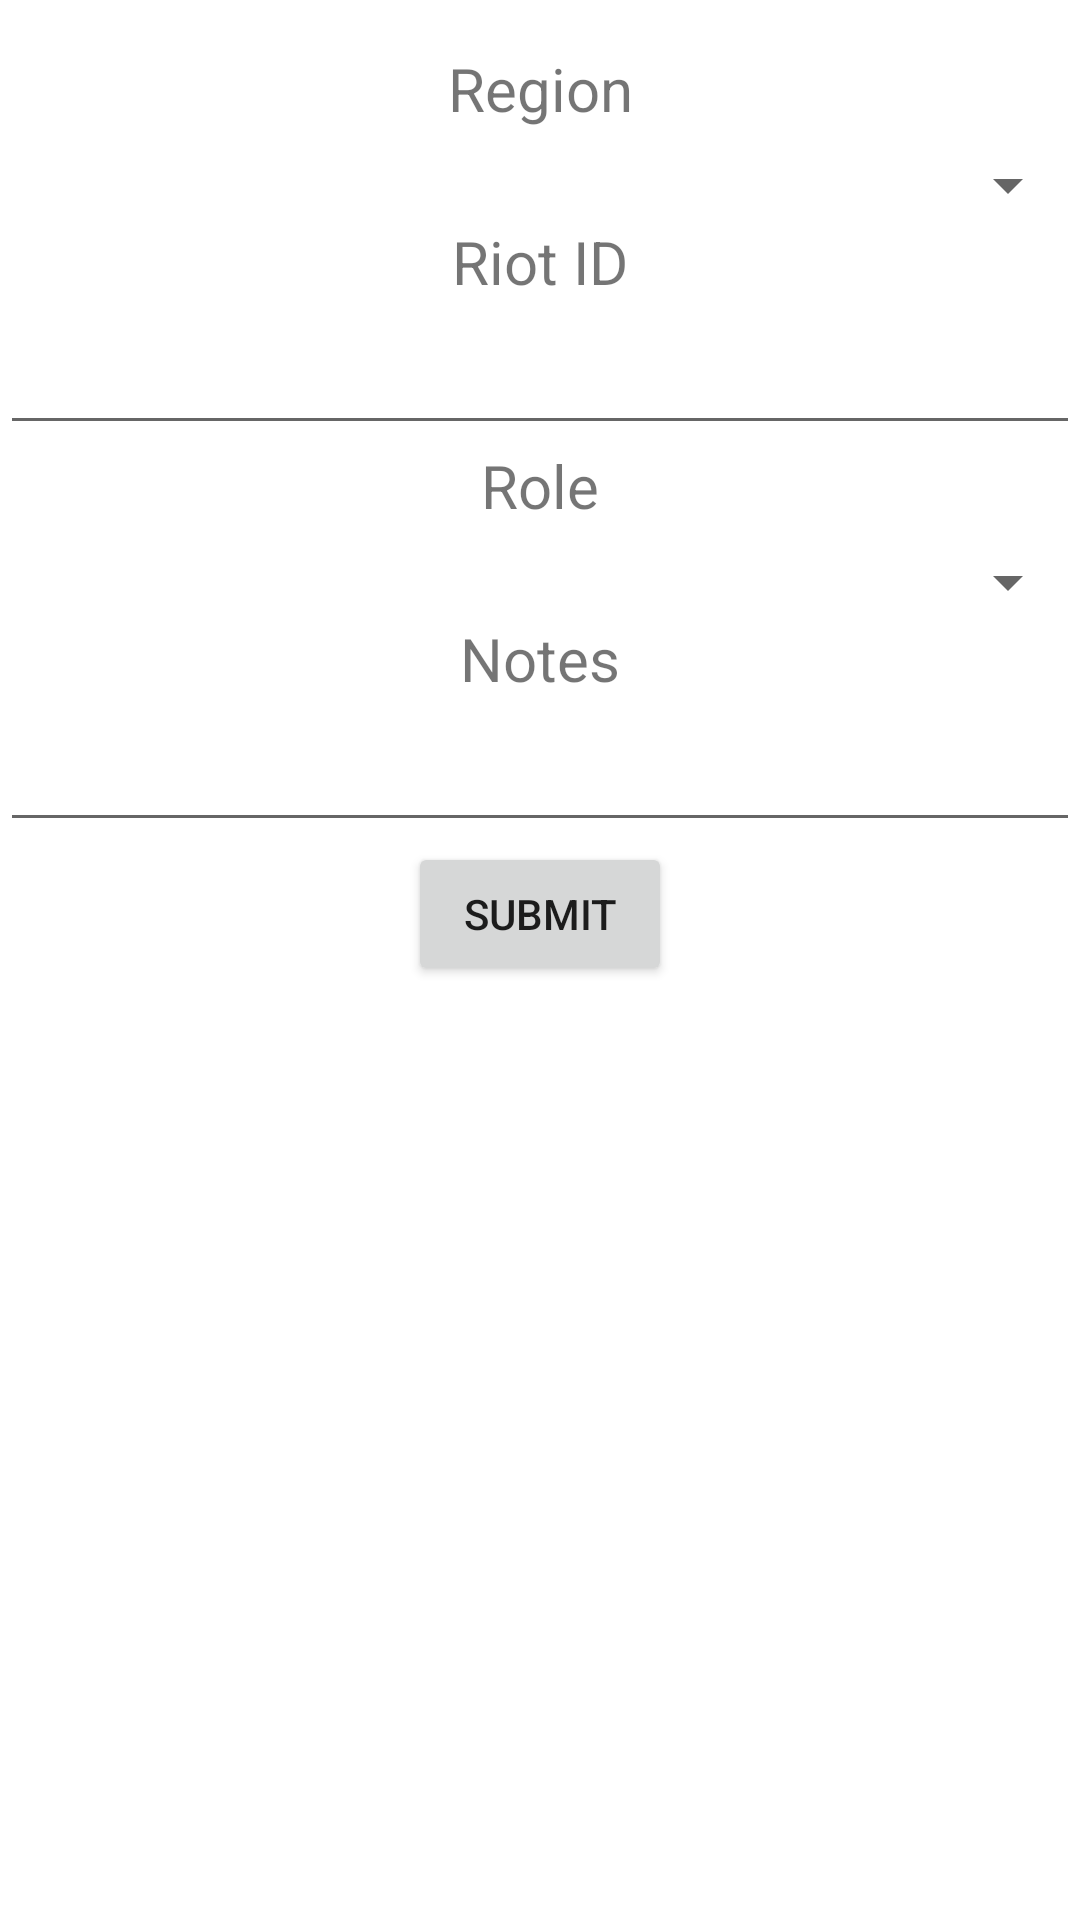

Reconstruct the res/layout file that produces this screen, plus the resources it refers to.
<!-- AndroidManifest.xml: application theme Theme.SSMentorRequestMobile -->
<!-- res/layout/fragment_home.xml -->
<?xml version="1.0" encoding="utf-8"?>
<androidx.constraintlayout.widget.ConstraintLayout xmlns:android="http://schemas.android.com/apk/res/android"
    xmlns:app="http://schemas.android.com/apk/res-auto"
    xmlns:tools="http://schemas.android.com/tools"
    android:layout_width="match_parent"
    android:layout_height="match_parent"
    tools:context=".ui.home.HomeFragment">

    <TextView
        android:id="@+id/region_text"
        android:layout_width="match_parent"
        android:layout_height="wrap_content"
        android:layout_marginTop="16dp"
        android:paddingBottom="20px"
        android:text="Region"
        android:textAlignment="center"
        android:textSize="20sp"
        app:layout_constraintEnd_toEndOf="parent"
        app:layout_constraintStart_toStartOf="parent"
        app:layout_constraintTop_toTopOf="parent" />

    <Spinner
        android:layout_width="match_parent"
        android:layout_height="wrap_content"
        app:layout_constraintTop_toBottomOf="@+id/region_text"
        android:paddingBottom="20px"
        android:id="@+id/region"
        android:spinnerMode="dropdown"/>

    <TextView
        android:id="@+id/riot_id_text"
        android:layout_width="match_parent"
        android:layout_height="wrap_content"
        android:text="Riot ID"
        android:paddingBottom="20px"
        android:textAlignment="center"
        android:textSize="20sp"
        app:layout_constraintTop_toBottomOf="@+id/region" />

    <EditText
        android:id="@+id/riot_id"
        android:layout_width="match_parent"
        android:paddingBottom="20px"
        android:layout_height="wrap_content"
        app:layout_constraintTop_toBottomOf="@+id/riot_id_text" />

    <TextView
        android:id="@+id/role_text"
        android:layout_width="match_parent"
        android:layout_height="wrap_content"
        android:paddingBottom="20px"
        android:text="Role"
        android:textAlignment="center"
        android:textSize="20sp"
        app:layout_constraintBottom_toBottomOf="parent"
        app:layout_constraintEnd_toEndOf="parent"
        app:layout_constraintHorizontal_bias="0.0"
        app:layout_constraintStart_toStartOf="parent"
        app:layout_constraintTop_toBottomOf="@+id/riot_id"
        app:layout_constraintVertical_bias="0" />

    <Spinner
        android:layout_width="match_parent"
        android:layout_height="wrap_content"
        app:layout_constraintTop_toBottomOf="@+id/role_text"
        android:id="@+id/role"
        android:paddingBottom="20px"
        android:spinnerMode="dropdown"/>

    <TextView
        android:id="@+id/notes_text"
        android:layout_width="match_parent"
        android:layout_height="wrap_content"
        android:paddingBottom="20px"
        android:text="Notes"
        android:textAlignment="center"
        android:textSize="20sp"
        app:layout_constraintBottom_toBottomOf="parent"
        app:layout_constraintEnd_toEndOf="parent"
        app:layout_constraintHorizontal_bias="0.0"
        app:layout_constraintStart_toStartOf="parent"
        app:layout_constraintTop_toBottomOf="@+id/role"
        app:layout_constraintVertical_bias="0" />

    <EditText
        android:id="@+id/notes"
        android:layout_width="match_parent"
        android:paddingBottom="20px"
        android:layout_height="wrap_content"
        app:layout_constraintTop_toBottomOf="@+id/notes_text" />

    <Button
        android:id="@+id/submit_button"
        android:layout_width="wrap_content"
        android:layout_height="wrap_content"
        android:gravity="center"
        app:layout_constraintEnd_toEndOf="parent"
        app:layout_constraintStart_toStartOf="parent"
        app:layout_constraintTop_toBottomOf="@id/notes"
        android:text="Submit"/>

</androidx.constraintlayout.widget.ConstraintLayout>
<!-- resources referenced by this layout -->
<resources>
  <style name="Theme.SSMentorRequestMobile" parent="Theme.MaterialComponents.DayNight.DarkActionBar">
          
          <item name="colorPrimary">@color/purple_500</item>
          <item name="colorPrimaryVariant">@color/purple_700</item>
          <item name="colorOnPrimary">@color/white</item>
          
          <item name="colorSecondary">@color/teal_200</item>
          <item name="colorSecondaryVariant">@color/teal_700</item>
          <item name="colorOnSecondary">@color/black</item>
          
          <item name="android:statusBarColor">?attr/colorPrimaryVariant</item>
          
      </style>
  <!-- not gathered from this repository: default colours our renderer supplied (Android Studio template values) -->
  <color name="purple_500">#FF6200EE</color>
  <color name="purple_700">#FF3700B3</color>
  <color name="teal_200">#FF03DAC5</color>
  <color name="teal_700">#FF018786</color>
  <color name="black">#FF000000</color>
  <color name="white">#FFFFFFFF</color>
</resources>
